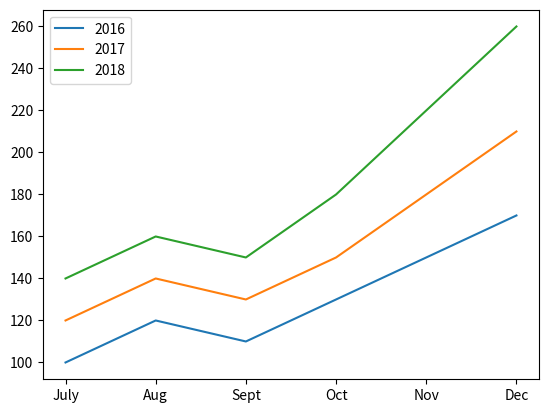
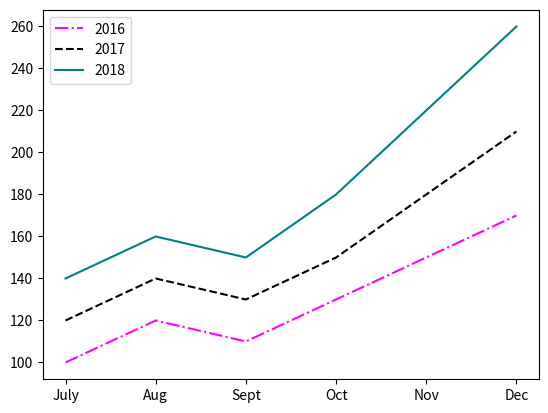

The matplotlib source for these figures, in order:
import matplotlib.pyplot as plt
import numpy as np

months = ['July', 'Aug', 'Sept', 'Oct', 'Nov', 'Dec']
sales_2016 = [100, 120, 110, 130, 150, 170]
sales_2017 = [120, 140, 130, 150, 180, 210]
sales_2018 = [140, 160, 150, 180, 220, 260]

plt.plot(months, sales_2016, label='2016')
plt.plot(months, sales_2017, label='2017')
plt.plot(months, sales_2018, label='2018')
plt.legend()
plt.savefig('plot_1.png')
plt.close()

plt.plot(months, sales_2016, color='magenta', linestyle='-.', label='2016')
plt.plot(months, sales_2017, color='black', linestyle='--', label='2017')
plt.plot(months, sales_2018, color='teal', label='2018')
plt.legend()
plt.savefig('plot_2.png')
plt.close()
